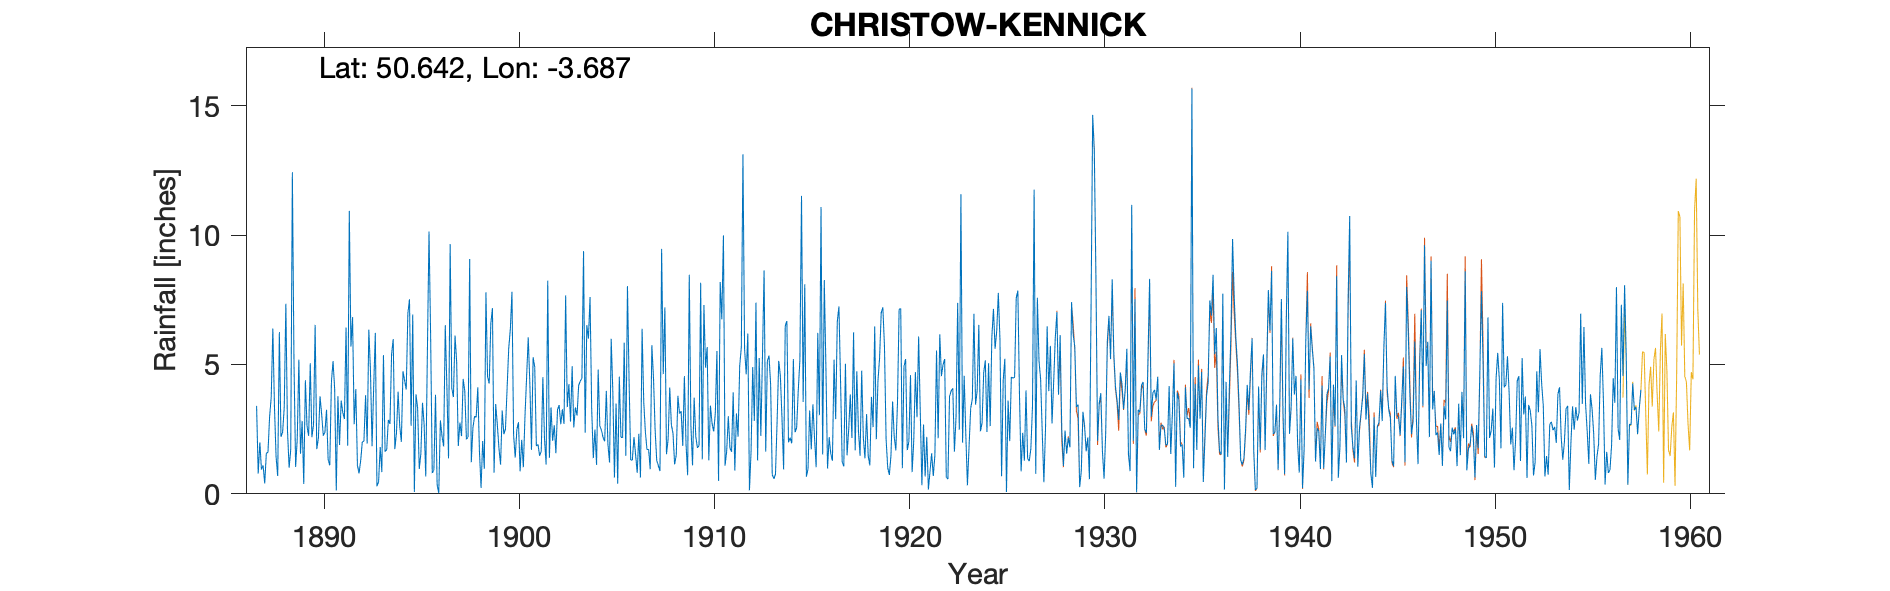

The data file committed next to this chart (first rows):
CHRISTOW-KENNICK, , , , , , , , , , , , , , , , , , , , , , , 
Grid ref, SX807838, Long, -3.687, Lat, 50.64, Elevation, 836, ft, , , , , , , , , , , , , , , 
Station no, 1744, , , , , , , , , , , , , , , , , , , , , , 
, 1880, 1881, 1882, 1883, 1884, 1885, 1886, 1887, 1888, 1889, 1890, 1891, 1892, 1893, 1894, 1895, 1896, 1897, 1898, 1899, 1900, 1901, 1902
January, , , , , , , , 3.4, 1.41, 1.04, 6.53, 4.06, 2.69, 4.14, 5.98, 6.93, 0.8, 4.09, 1.22, 6.59, 6.37, 4.25, 1.39
February, , , , , , , , 0.78, 0.69, 2.13, 1.73, 0.13, 4.05, 6.22, 1.73, 0.07, 0.92, 3.74, 2.55, 7.18, 7.81, 1.7, 3.34
March, , , , , , , , 1.99, 6.25, 5.19, 2.15, 3.77, 1.1, 0.29, 2.36, 3.85, 3.83, 6.12, 3, 0.82, 2.28, 5.28, 2.05
April, , , , , , , , 0.94, 2.2, 1.55, 3.77, 1.89, 0.79, 0.46, 3.95, 3.32, 0.35, 5.11, 2.96, 3.47, 1.4, 4.9, 2.65
May, , , , , , , , 1.1, 2.38, 2.82, 3.08, 3.6, 1.29, 1.81, 2.62, 0.96, 0.03, 1.85, 4.12, 2.67, 2.48, 1.85, 1.57
June, , , , , , , , 0.4, 3.34, 0.38, 2.25, 3.15, 2.01, 0.84, 2.01, 1.56, 2.84, 2.75, 1.66, 1.76, 2.77, 1.91, 3.25
July, , , , , , , , 1.57, 7.35, 4.39, 2.38, 2.89, 2.04, 5.36, 4.74, 3.52, 2.23, 2.23, 0.23, 1.13, 0.87, 1.47, 3.43
August, , , , , , , , 1.6, 2.46, 2.62, 3.25, 6.43, 3.81, 1.63, 4.38, 2.68, 1.83, 4.44, 2.04, 3.22, 2.09, 1.65, 2.69
September, , , , , , , , 2.98, 1.01, 2.24, 1.32, 1.86, 1.94, 1.71, 4.03, 0.67, 6.52, 3.97, 0.97, 2.31, 1.03, 4.51, 3.27
October, , , , , , , , 3.74, 1.71, 5.05, 1.1, 10.94, 6.35, 2.86, 6.97, 5.45, 4.11, 2.11, 7.79, 2.5, 3, 2.13, 2.7
November, , , , , , , , 6.39, 12.43, 2.19, 4.32, 5.69, 4.79, 2.7, 7.52, 10.14, 1.37, 2.19, 4.53, 4.06, 4.51, 1.13, 7.67
December, , , , , , , , 3.35, 5.04, 2.66, 5.13, 6.83, 1.84, 5.4, 2.63, 6.11, 9.66, 9.08, 4.26, 5.62, 6.05, 8.24, 3.35
Total, , , , , , , , 28.24, 46.27, 32.26, 37.01, 51.24, 32.7, 33.42, 48.92, 45.26, 34.49, 47.68, 35.33, 41.33, 40.66, 39.02, 37.36
NGR taken from CEDA archive, , , , , , , , , , , , , , , , , , , , , , , 
1886 removed as estimated from another s…, , , , , , , , , , , , , , , , , , , , , , , 
1887- No rain fell from June 4 to July 8, , , , , , , , , , , , , , , , , , , , , , , 
1950 Jan – gauge moved unstated distance, , , , , , , , , , , , , , , , , , , , , , , 
